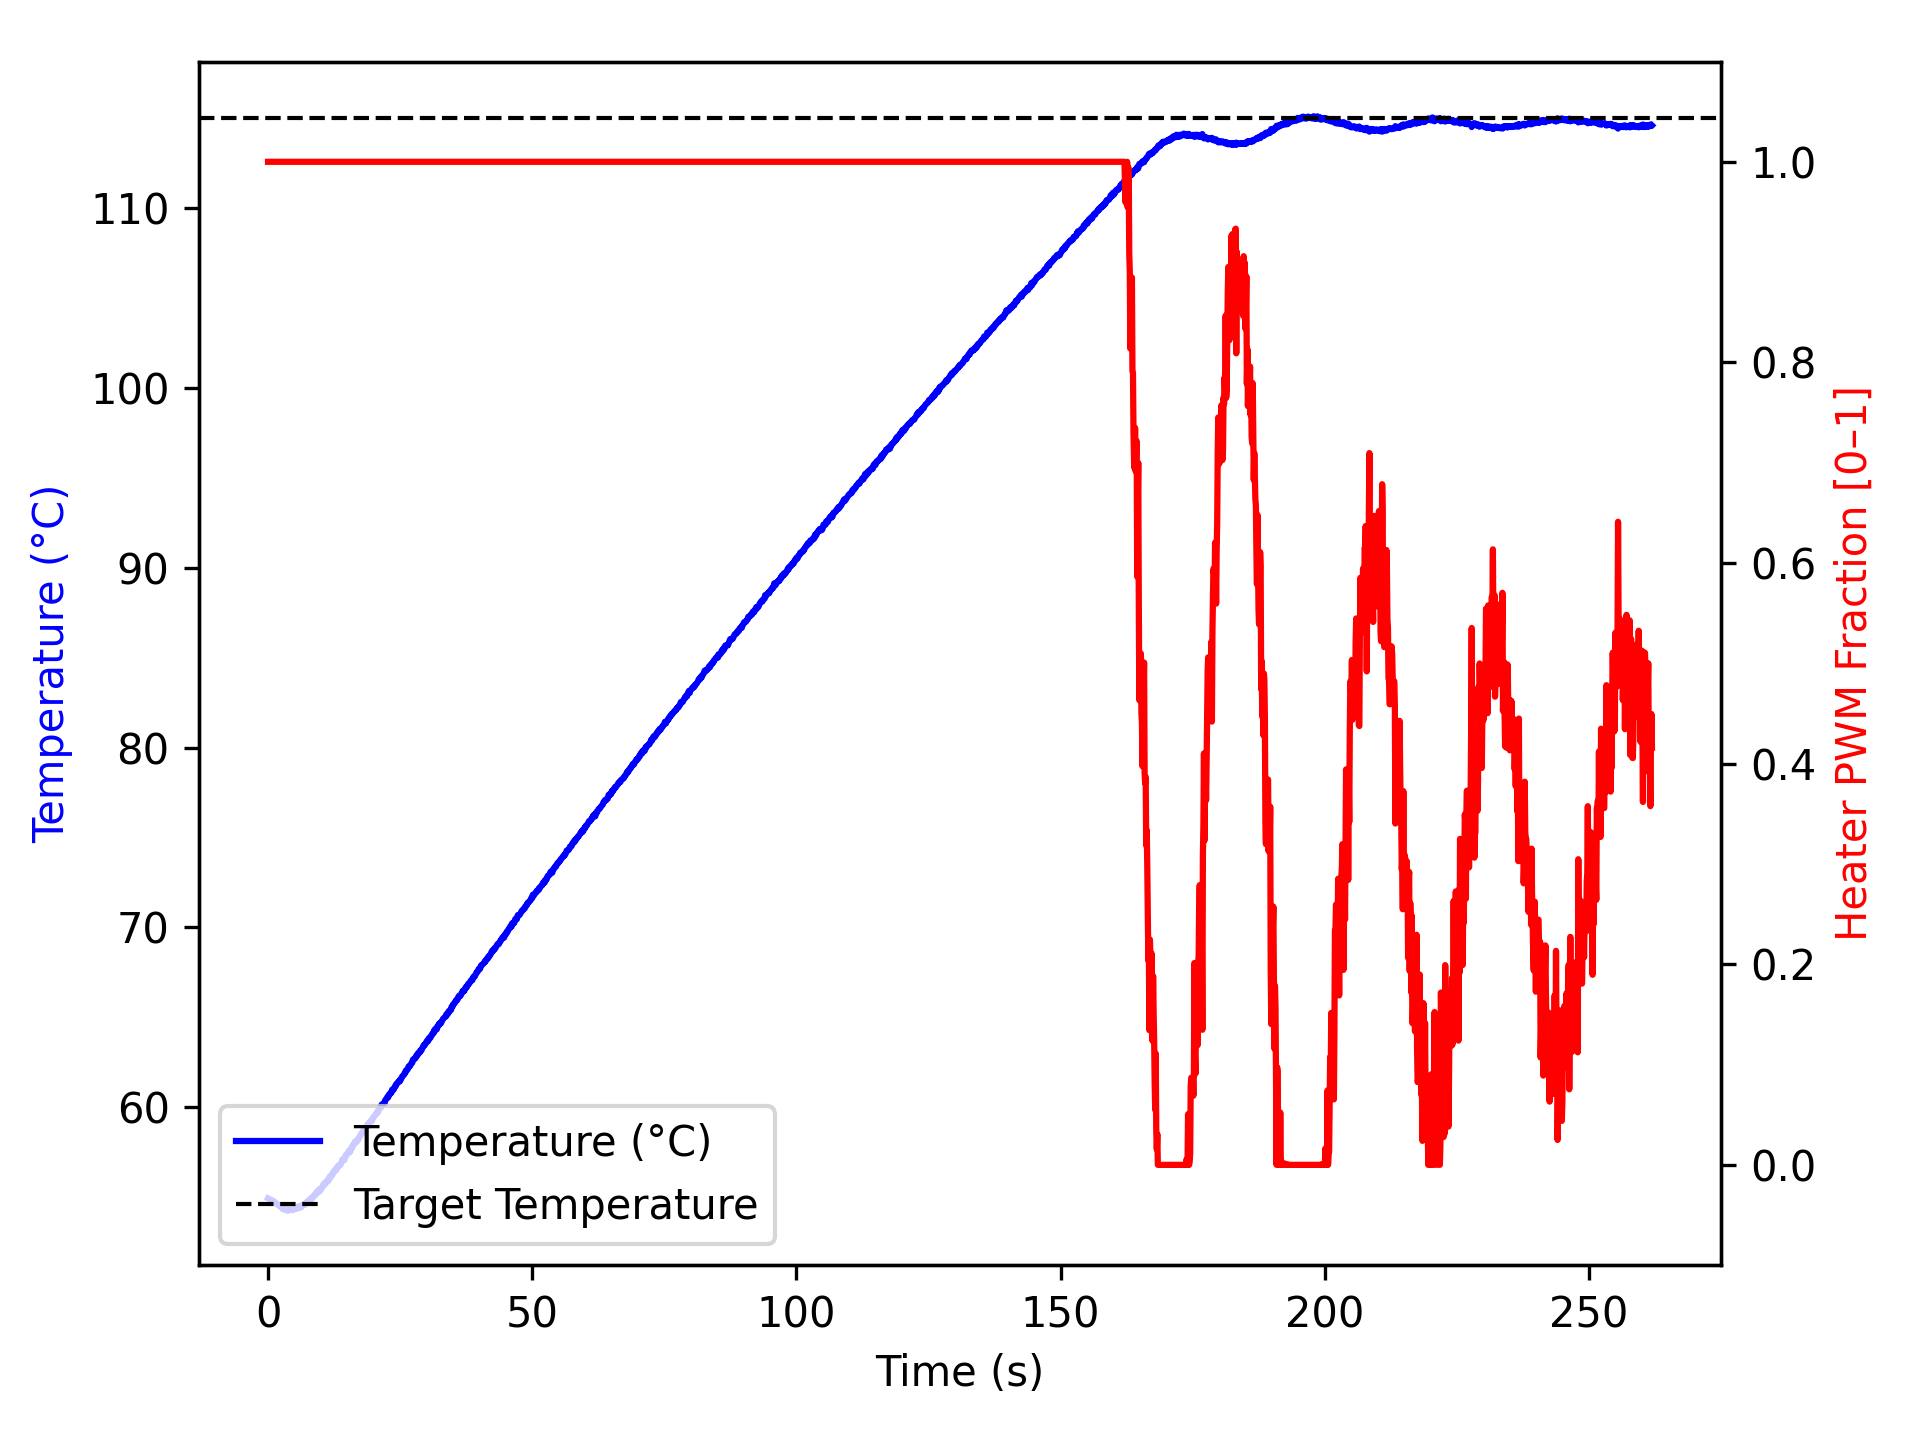

The file beside this chart, header and first rows:
time_ms, temperature, heater
2, 54.93, 1.0
1104, 54.77, 1.0
1205, 54.67, 1.0
1306, 54.7, 1.0
1407, 54.68, 1.0
1509, 54.66, 1.0
1610, 54.63, 1.0
1711, 54.63, 1.0
1812, 54.59, 1.0
1913, 54.56, 1.0
2014, 54.55, 1.0
2115, 54.52, 1.0
2215, 54.5, 1.0
2316, 54.54, 1.0
2417, 54.48, 1.0
2518, 54.45, 1.0
2620, 54.45, 1.0
2720, 54.37, 1.0
2820, 54.32, 1.0
2920, 54.4, 1.0
3021, 54.36, 1.0
3122, 54.38, 1.0
3223, 54.4, 1.0
3324, 54.36, 1.0
3426, 54.27, 1.0
3527, 54.3, 1.0
3628, 54.26, 1.0
3730, 54.28, 1.0
3831, 54.3, 1.0
3931, 54.26, 1.0
4031, 54.38, 1.0
4131, 54.34, 1.0
4231, 54.36, 1.0
4331, 54.37, 1.0
4431, 54.36, 1.0
4531, 54.41, 1.0
4631, 54.37, 1.0
4731, 54.27, 1.0
4831, 54.3, 1.0
4931, 54.36, 1.0
5031, 54.38, 1.0
5132, 54.38, 1.0
5232, 54.36, 1.0
5332, 54.38, 1.0
5433, 54.41, 1.0
5534, 54.37, 1.0
5634, 54.42, 1.0
5736, 54.49, 1.0
5837, 54.47, 1.0
5938, 54.43, 1.0
6039, 54.45, 1.0
6140, 54.42, 1.0
6242, 54.49, 1.0
6343, 54.45, 1.0
6444, 54.54, 1.0
6545, 54.56, 1.0
6645, 54.59, 1.0
6745, 54.59, 1.0
6845, 54.62, 1.0
6945, 54.57, 1.0
... 2,541 more rows
